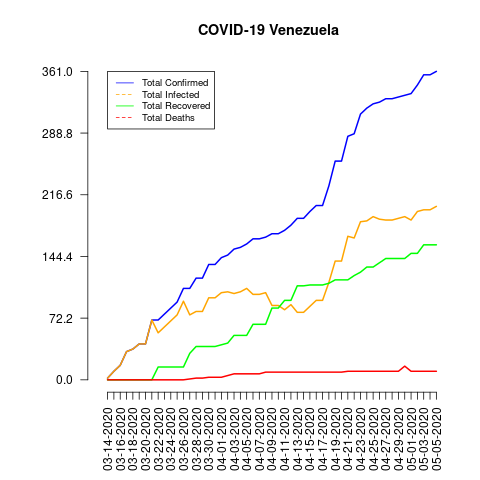

The table this chart was drawn from, first rows:
date, total_confirmed, total_deaths, total_recovered, total_infected, mortality_rate, recovery_rate, daily_growth_rate
03-14-2020, 2, 0, 0, 2, 0.0, 0.0, 1
03-15-2020, 10, 0, 0, 10, 0.0, 0.0, 5.0
03-16-2020, 17, 0, 0, 17, 0.0, 0.0, 1.7
03-17-2020, 33, 0, 0, 33, 0.0, 0.0, 1.941
03-18-2020, 36, 0, 0, 36, 0.0, 0.0, 1.091
03-19-2020, 42, 0, 0, 42, 0.0, 0.0, 1.167
03-20-2020, 42, 0, 0, 42, 0.0, 0.0, 1.0
03-21-2020, 70, 0, 0, 70, 0.0, 0.0, 1.667
03-22-2020, 70, 0, 15, 55, 0.0, 21.43, 1.0
03-23-2020, 77, 0, 15, 62, 0.0, 19.48, 1.1
03-24-2020, 84, 0, 15, 69, 0.0, 17.86, 1.091
03-25-2020, 91, 0, 15, 76, 0.0, 16.48, 1.083
03-26-2020, 107, 0, 15, 92, 0.0, 14.02, 1.176
03-27-2020, 107, 1, 31, 76, 0.93, 28.97, 1.0
03-28-2020, 119, 2, 39, 80, 1.68, 32.77, 1.112
03-29-2020, 119, 2, 39, 80, 1.68, 32.77, 1.0
03-30-2020, 135, 3, 39, 96, 2.22, 28.89, 1.134
03-31-2020, 135, 3, 39, 96, 2.22, 28.89, 1.0
04-01-2020, 143, 3, 41, 102, 2.1, 28.67, 1.059
04-02-2020, 146, 5, 43, 103, 3.42, 29.45, 1.021
04-03-2020, 153, 7, 52, 101, 4.58, 33.99, 1.048
04-04-2020, 155, 7, 52, 103, 4.52, 33.55, 1.013
04-05-2020, 159, 7, 52, 107, 4.4, 32.7, 1.026
04-06-2020, 165, 7, 65, 100, 4.24, 39.39, 1.038
04-07-2020, 165, 7, 65, 100, 4.24, 39.39, 1.0
04-08-2020, 167, 9, 65, 102, 5.39, 38.92, 1.012
04-09-2020, 171, 9, 84, 87, 5.26, 49.12, 1.024
04-10-2020, 171, 9, 84, 87, 5.26, 49.12, 1.0
04-11-2020, 175, 9, 93, 82, 5.14, 53.14, 1.023
04-12-2020, 181, 9, 93, 88, 4.97, 51.38, 1.034
04-13-2020, 189, 9, 110, 79, 4.76, 58.2, 1.044
04-14-2020, 189, 9, 110, 79, 4.76, 58.2, 1.0
04-15-2020, 197, 9, 111, 86, 4.57, 56.35, 1.042
04-16-2020, 204, 9, 111, 93, 4.41, 54.41, 1.036
04-17-2020, 204, 9, 111, 93, 4.41, 54.41, 1.0
04-18-2020, 227, 9, 113, 114, 3.96, 49.78, 1.113
04-19-2020, 256, 9, 117, 139, 3.52, 45.7, 1.128
04-20-2020, 256, 9, 117, 139, 3.52, 45.7, 1.0
04-21-2020, 285, 10, 117, 168, 3.51, 41.05, 1.113
04-22-2020, 288, 10, 122, 166, 3.47, 42.36, 1.011
04-23-2020, 311, 10, 126, 185, 3.22, 40.51, 1.08
04-24-2020, 318, 10, 132, 186, 3.14, 41.51, 1.023
04-25-2020, 323, 10, 132, 191, 3.1, 40.87, 1.016
04-26-2020, 325, 10, 137, 188, 3.08, 42.15, 1.006
04-27-2020, 329, 10, 142, 187, 3.04, 43.16, 1.012
04-28-2020, 329, 10, 142, 187, 3.04, 43.16, 1.0
04-29-2020, 331, 10, 142, 189, 3.02, 42.9, 1.006
04-30-2020, 333, 16, 142, 191, 4.8, 42.64, 1.006
05-01-2020, 335, 10, 148, 187, 2.99, 44.18, 1.006
05-02-2020, 345, 10, 148, 197, 2.9, 42.9, 1.03
05-03-2020, 357, 10, 158, 199, 2.8, 44.26, 1.035
05-04-2020, 357, 10, 158, 199, 2.8, 44.26, 1.0
05-05-2020, 361, 10, 158, 203, 2.77, 43.77, 1.011
